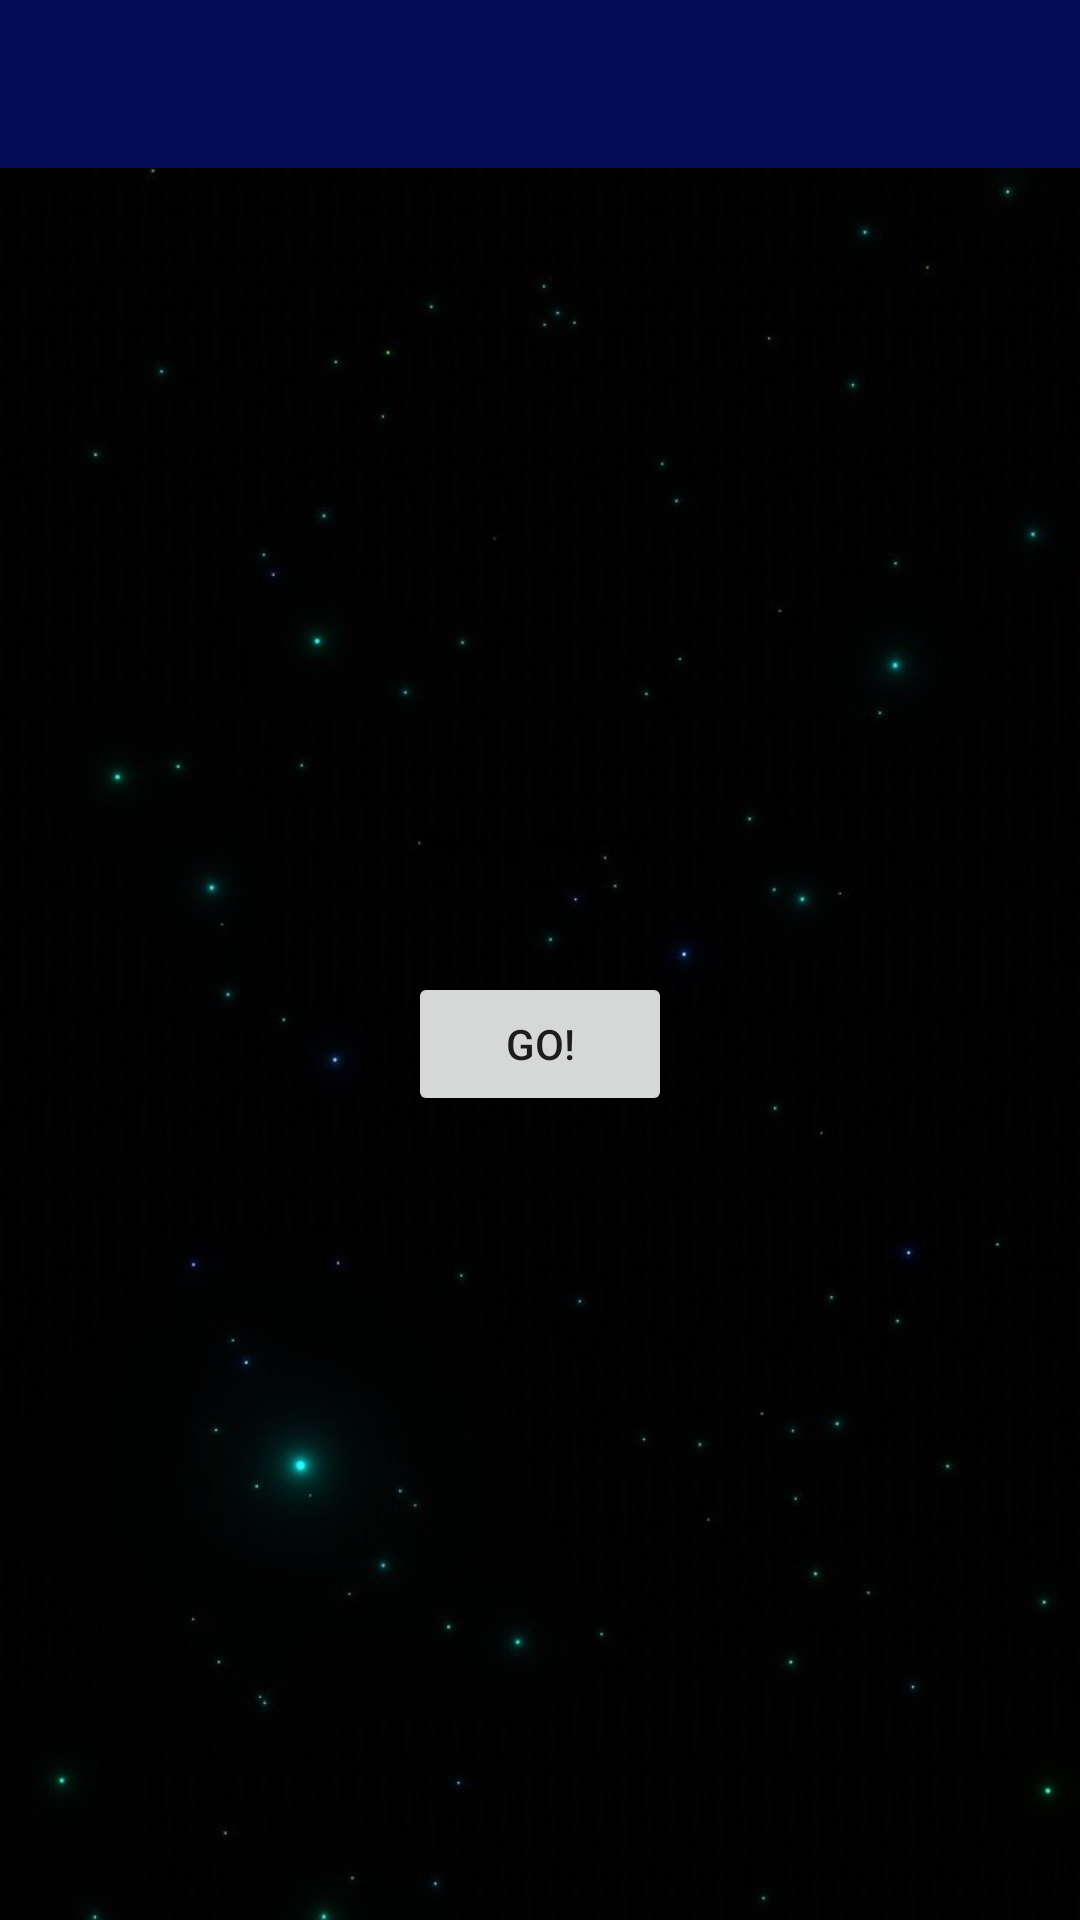

The Android layout XML behind this screen, and the referenced resources:
<!-- AndroidManifest.xml: activity theme AppTheme.NoActionBar -->
<!-- res/layout/activity_main.xml -->
<?xml version="1.0" encoding="utf-8"?>
<androidx.coordinatorlayout.widget.CoordinatorLayout xmlns:android="http://schemas.android.com/apk/res/android"
    xmlns:app="http://schemas.android.com/apk/res-auto"
    xmlns:tools="http://schemas.android.com/tools"
    android:label="Star Chart"
    android:icon="@drawable/star_icon"
    android:layout_width="match_parent"
    android:layout_height="match_parent"
    tools:context=".Views.MainActivity"
    android:background="@drawable/bgd">

    <com.google.android.material.appbar.AppBarLayout
        android:layout_width="match_parent"
        android:layout_height="wrap_content"
        android:theme="@style/AppTheme.AppBarOverlay">

        <androidx.appcompat.widget.Toolbar
            android:id="@+id/toolbar"
            android:layout_width="match_parent"
            android:layout_height="?attr/actionBarSize"
            android:background="#030C54"
            app:popupTheme="@style/AppTheme.PopupOverlay" />

    </com.google.android.material.appbar.AppBarLayout>

    <include layout="@layout/content_main" />

</androidx.coordinatorlayout.widget.CoordinatorLayout>
<!-- res/layout/content_main.xml (included above) -->
<?xml version="1.0" encoding="utf-8"?>
<androidx.constraintlayout.widget.ConstraintLayout xmlns:android="http://schemas.android.com/apk/res/android"
    xmlns:app="http://schemas.android.com/apk/res-auto"
    xmlns:tools="http://schemas.android.com/tools"
    android:layout_width="match_parent"
    android:layout_height="match_parent"
    app:layout_behavior="@string/appbar_scrolling_view_behavior"
    tools:context=".MainActivity"
    tools:showIn="@layout/activity_main">

    <TextView
        android:id="@+id/textView"
        android:layout_width="wrap_content"
        android:layout_height="wrap_content"
        android:text="Hello World!"
        app:layout_constraintBottom_toBottomOf="parent"
        app:layout_constraintLeft_toLeftOf="parent"
        app:layout_constraintRight_toRightOf="parent"
        app:layout_constraintTop_toTopOf="parent"
        app:layout_constraintVertical_bias="0.381" />

    <Button
        android:id="@+id/button"
        android:layout_width="wrap_content"
        android:layout_height="wrap_content"
        android:text="Go!"
        app:layout_constraintBottom_toBottomOf="parent"
        app:layout_constraintEnd_toEndOf="parent"
        app:layout_constraintStart_toStartOf="parent"
        app:layout_constraintTop_toTopOf="parent" />

</androidx.constraintlayout.widget.ConstraintLayout>
<!-- resources referenced by this layout -->
<resources>
  <!-- drawable bgd: jpg bitmap (drawable, 54920 bytes) -->
  <style name="AppTheme.AppBarOverlay" parent="ThemeOverlay.AppCompat.Dark.ActionBar" />
  <style name="AppTheme.PopupOverlay" parent="ThemeOverlay.AppCompat.Light" />
  <style name="AppTheme.NoActionBar">
          <item name="windowActionBar">false</item>
          <item name="windowNoTitle">true</item>
      </style>
</resources>
